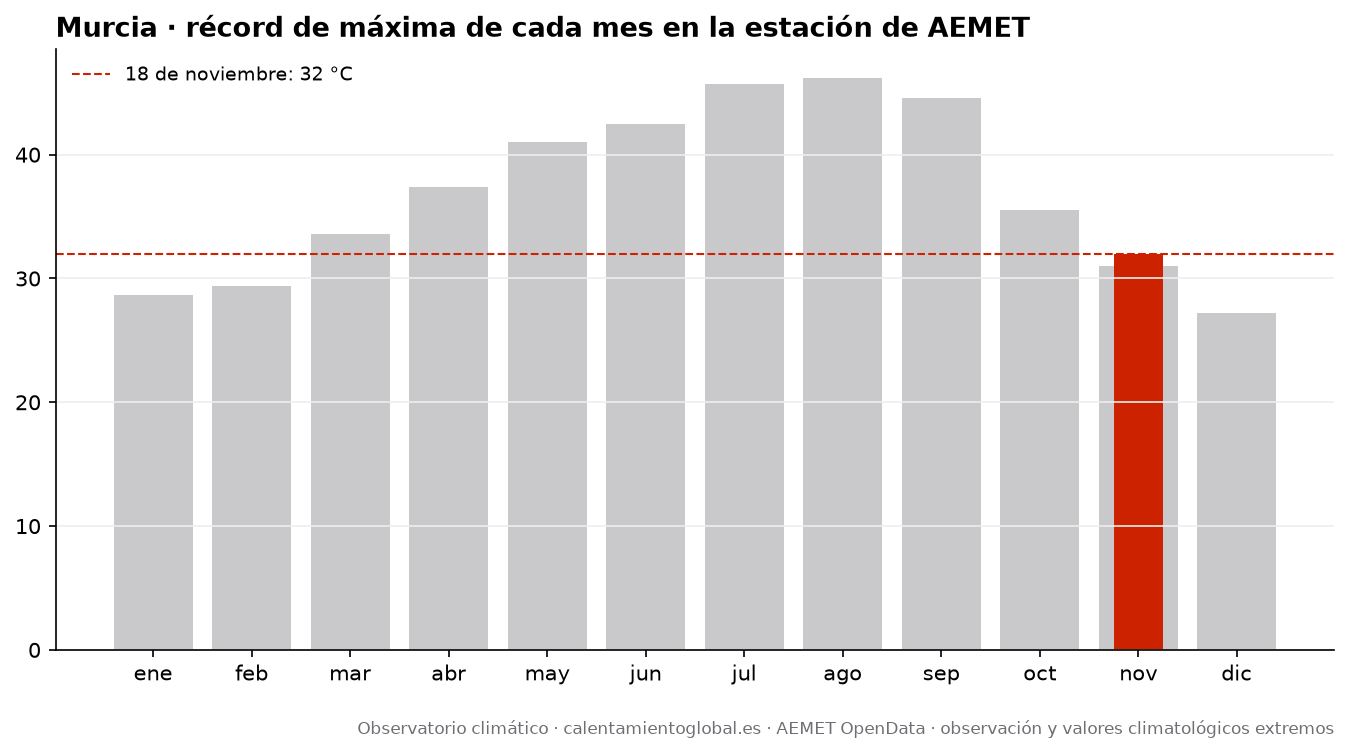

The file beside this chart, header and first rows:
mes, record_tmax_C, fecha_record_tmax, record_tmin_C, fecha_record_tmin
enero, 28.7, 2021-01-29, -7.5, 1985-01-16
febrero, 29.4, 2011-02-26, -3.9, 1988-02-29
marzo, 33.6, 2017-03-10, -2.4, 1993-03-02
abril, 37.4, 2011-04-09, 0.0, 1986-04-10
mayo, 41.0, 2015-05-14, 4.0, 1985-05-07
junio, 42.5, 2012-06-29, 8.0, 1984-06-07
julio, 45.7, 1994-07-04, 13.0, 1984-07-06
agosto, 46.2, 2021-08-15, 14.0, 1984-08-20
septiembre, 44.6, 2016-09-05, 9.6, 1984-09-30
octubre, 35.5, 2024-10-02, 4.4, 1993-10-24
noviembre, 31.0, 2013-11-06, -1.0, 1999-11-21
diciembre, 27.2, 2023-12-12, -6.0, 1984-12-31
